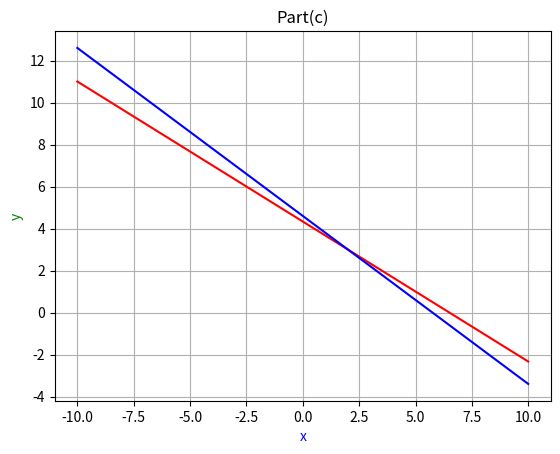

The matplotlib source for this figure:
import matplotlib.pyplot as plt
import numpy as np


x1 = np.linspace(-10,10,100)
y1 = (1.3/0.3)-((0.2/0.3)*x1)

x2 = np.linspace(-10,10,100)
y2 = (2.3/0.5)-((0.4/0.5)*x2)

plt.plot(x1, y1, '-r', label='(0.2 0.3)x=1.3')

plt.xlabel('x', color='b')
plt.ylabel('y', color='g')


plt.plot(x2, y2, '-b', label='(0.4 0.5)x=2.3')

plt.xlabel('x', color='b')
plt.ylabel('y', color='g')

plt.title('Part(c)')


plt.grid()
plt.show()